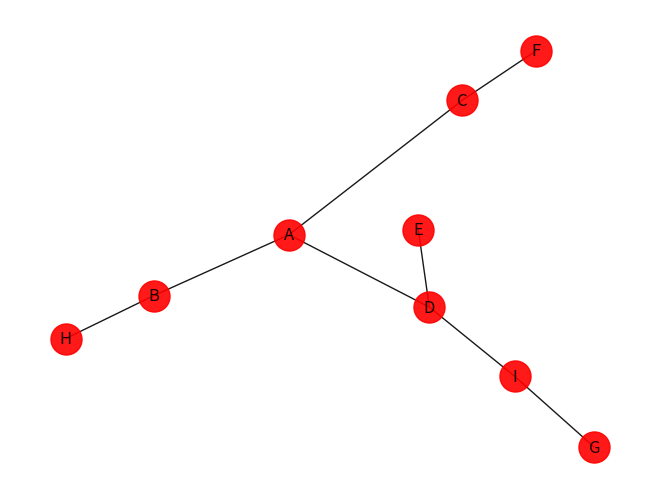
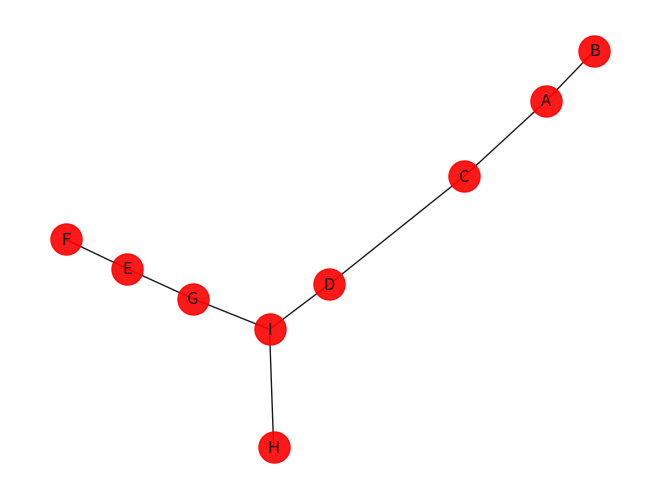

Write the Python code that produced these figures, in order.
#CSCI 3330 Project 3
#Logan Flora
#Joe Thomas
#Jack Chiolino

#If Error
#Use terminal to install: type "pip install networkx[default]"
import networkx as nx
import matplotlib.pyplot as plt

# Iterative DFS function
def dfs_iterative(graph, start):
    visited, stack = set(), [start]
    while stack:
        node = stack.pop()
        if node not in visited:
            visited.add(node)
            stack.extend(set(graph.neighbors(node)) - visited)
    return visited

# BFS function to find a single path between two nodes
def bfs_path(graph, start, goal):
    if start == goal:
        return [start]
    visited = {start}
    queue = [(start, [])]
    while queue:
        current, path = queue.pop(0)
        for neighbor in graph.neighbors(current):
            if neighbor == goal:
                return path + [neighbor]
            elif neighbor not in visited:
                visited.add(neighbor)
                queue.append((neighbor, path + [neighbor]))
    return None


#Dijkstra Algorithm (For Shortest Path)
def dijkstra(graph, initial):
  visited = {initial: 0}
  path = {}

  nodes = set(graph.nodes)

  while nodes: 
    min_node = None
    for node in nodes:
      if node in visited:
        if min_node is None:
          min_node = node
        elif visited[node] < visited[min_node]:
          min_node = node

    if min_node is None:
      break

    nodes.remove(min_node)
    current_weight = visited[min_node]
    
    for neighbor in graph.neighbors(min_node):
      weight = current_weight + graph[min_node][neighbor]['weight']
      if neighbor not in visited or weight < visited[neighbor]:
        visited[neighbor] = weight
        path[neighbor] = min_node

  return visited, path

#Kruskall Algo for MST
def Kruskal(graph):
    #Helper functions 
    def find(parent, i):
        if parent[i] == i:
            return i
        return find(parent, parent[i])
    def union(parent, rank, x, y):
        xroot = find(parent, x)
        yroot = find(parent, y)
        if rank[xroot] < rank[yroot]:
            parent[xroot] = yroot
        elif rank[xroot] > rank [yroot]:
            parent [yroot] = xroot
        else:
            parent [yroot] = xroot
            rank[xroot] += 1
 
    result = nx.Graph() #This will store the resultant MST
 
    i = 0 # An index variable, used for sorted edges
    e = 0 # An index variable, used for result[]
 
    #Step 1:  Sort all the edges in non-decreasing order of their
    # weight.  If we are not allowed to change the given graph, we
    # can create a copy of graph
    sorted_graph =  sorted(graph.edges(data=True), key = lambda t: t[2].get('weight', 1))
    #print self.graph
 
    parent = {} ; rank = {}
 
    # Create V subsets with single elements
    for node in graph.nodes():
        parent[node] = node
        rank[node] = 0 
     
    # Number of edges to be taken is equal to V-1
    while e < graph.number_of_nodes() - 1:
 
        # Step 2: Pick the smallest edge and increment the index
        # for next iteration
        u,v,w =  sorted_graph[i]
        i = i + 1
        x = find(parent, u)
        y = find(parent ,v)
 
        # If including this edge does't cause cycle, include it
        # in result and increment the index of result for next edge
        if x != y:
            e = e + 1  
            result.add_edge(u, v, weight=w['weight'])
            union(parent, rank, x, y)          
        # Else discard the edge v5
    return result


#This Function does the logic for Question 1
def unDirGraph():
    print("\nQuestion 1 Results")
    #Implement Graph for Questions (The Picture)
    G = nx.Graph()


    G.add_edges_from([
        ('A', 'B'), ('A', 'E'), ('A', 'F'), ('B', 'C'), ('B', 'F'), ('C', 'D'), ('C', 'G'), ('D', 'H'), ('E', 'I'), ('F', 'G'), ('F', 'J'), ('G', 'H'), ('G', 'K'),  ('H', 'L'),  ('I', 'J'),  ('I', 'M'),  ('J', 'K'),  ('J', 'N'),  ('K', 'L'),  ('K', 'O'),  ('M', 'N'),  ('N', 'O'),  ('O', 'P') 
    ])

    # Convert the NetworkX graph to a dictionary of adjacency lists for DFS and BFS
    graph_dict = {node: set(G.neighbors(node)) for node in G.nodes()}

    #Code for Part a (Implement DFS and BFS to check
    #If they find all connected components of undir graph)
    #DFS Code in Chapter 3, BFS in Chapter 4 

    start_node = 'A'  # Example starting node, replace as needed
    dfs_result = dfs_iterative(G, start_node)
    bfs_result = bfs_path(G, start_node, 'I')  # Example path from A to I

    # Output results
    print("Part A Results")
    print("DFS visited nodes:", dfs_result)
    print("BFS path from", start_node, "to I:", bfs_result)

    #Code for Part b (Determine if either can find path between two given nodes)
    #Using Previously Implemented BFS and DFS
    #Code for DFS Paths in Chapter 3, DFS in Chapter 4

    u, v = 'A', 'I'  # Example nodes, will replace with actual nodes later
    dfs_path = dfs_iterative(G, u)
    bfs_path_result = bfs_path(G, u, v)
    
    print("\n Part B Results")
    print("Path found by DFS:", dfs_path)
    print("Path found by BFS:", bfs_path_result)

    #Code for Part c (Provided u and v have a path b/w (found from above)
    #Determine if the path is always the same for DFS and BFS)
    #Prob using same code as above multiple times or sm (May be no code)

    same_path = dfs_path == bfs_path_result
    print("\nPart C Results")
    print("Do DFS and BFS find the same path?", same_path)

    return 0

#This Function does the logic for Question 2
def dirDigraph():
    print('Question 2 Results')
    #Implement Digraph for Questions (The Picture)
    DiG = nx.DiGraph() 

    #Code for Part a (Create graph and find strongly connected components)
    #Code in Chapter 3 Folder

    #Part b is on Paper (Draw Meta Graph of Strong Components)
    #Use output of Part a to draw graph (Like in Chapter 3 Slides near end)
    #(May be no code)

    #Code for Part c (Represent the drawn graph as a DAG in topological order)
    #Code also in Chapter 3 Sample Code Folder
    return 0

#This Function does the logic for Question 3
def unDirWeighted():
    print("Question 3 Results")
    #Implementing Undirected Weighted Graph
    #Create an Undirected Graph
    G = nx.Graph()
    
    #Add All nodes into the graph
    nodes = ['A', 'B', 'C', 'E', 'F', 'G', 'H', 'I']
    G.add_nodes_from(nodes)

    #Create the Weighted Edges in Between Each Node
    weighted_edges = [('A', 'B', {"weight": 22}), ('A', 'C', {"weight": 9}), ('A', 'D', {"weight": 12}),
                     ('B', 'C', {"weight": 35}), ('B', 'F', {"weight": 36}), ('B', 'H', {"weight": 34}),
                     ('C', 'F', {"weight": 42}), ('C', 'E', {"weight": 65}), ('C', 'D', {"weight": 4}),
                     ('D', 'E', {"weight": 33}), ('D', 'I', {"weight": 30}), ('E', 'F', {"weight": 18}),
                     ('E', 'G', {"weight": 23}), ('F', 'G', {"weight": 39}), ('F', 'H', {"weight": 24}),
                     ('G', 'H', {"weight": 25}), ('G', 'I', {"weight": 21}), ('H', 'I', {"weight": 19})]

    G.add_edges_from(weighted_edges)

    #Code for Part a (Implement graph and Use Dijksreas algo to produce
    #Shortest path three, test with node A)
    initial_Node = 'A'
    visited, path = dijkstra(G, initial_Node)


    #Create Shortest Path Tree From Dijkstra's Algo Results
    spt = nx.Graph()
    spt.add_node(initial_Node)

    #Add all nodes from the paths into new graph
    for node, parent in path.items():
       edge_weight = G[parent][node]['weight']
       spt.add_edge(parent, node, weight = edge_weight)

    #Print Results (Answer to Question)
    print("Part A Results")
    print("Shortest Path Tree of Graph, Edges and Weights: ")
    print(spt)
    #data tells what we are trying to get from each edge 
    print(spt.edges(data=True))
    print(visited)

    #Creates image of Sortest Path Tree (Cudos to NetworkX and plt)
    pos = nx.spring_layout(spt)
    plt.figure()
    nx.draw(
       spt, pos, edge_color='black', width=1, linewidths=1,
       node_size=500, node_color='red', alpha=0.9,
       labels={node: node for node in spt.nodes()}
    )
    plt.savefig('spt_q3p1.png')
    plt.show()

    #Code for Part b (Produce min Spanning tree for graph)
    MST = nx.Graph()
    MST = Kruskal(G)

    print("\nPart B Results")
    print("Minimum Spanning Tree of Graph, Edges and Weights: ")
    print(MST)
    print(MST.edges(data=True))

    #Create Image of MST
    pos1 = nx.spring_layout(MST)
    plt.figure()
    nx.draw(
       MST, pos1, edge_color='black', width=1, linewidths=1,
       node_size=500, node_color='red', alpha=0.9,
       labels={node: node for node in MST.nodes()}
    )
    plt.savefig('spt_q3p2.png')
    plt.show()

    #Code for Part c (Are Shortest Path Tree and Min Span Tree
    #Usually the Same?) (May be no code)
    print("\nPart C Results")
    print("As seen by the graphs craeted above, the SPT and MST are different from one another")
    print("But, they are the same each time either is found on the given graph.")
    print("Test edges equality: ", spt.edges == MST.edges)


    #Coe for Part d (If - weighted edges occur, can Dijkstra's Ago find
    #Shortest path three still?) (May be no code)
    print('\nPart D Results')
    print("It is not possible to use Dijkstra's Algo for - Weighted Edges. Example: ")

    #Test Dijkstra with - weight
    G.add_node('J')
    print('Added Node: J')
    G.add_edge('J', 'A', weight = -5)
    visitedT, pathT = dijkstra(G, initial_Node)
    Testspt = nx.Graph()
    Testspt.add_node(initial_Node)
    for node, parent in path.items():
       edge_weight = G[parent][node]['weight']
       Testspt.add_edge(parent, node, weight = edge_weight)


    print('Added Edge with wieght of -5 and preform Dijkstra\'s Algo')
    print(Testspt.edges(data=True))
    print('As shown by the new spt, there are no edges connecting Node J, so it cannot add J to the Graph')


    #Try to create Graph with one of its edges negative 
    return 0


def main():
    #Results for Q 1
    unDirGraph()
    print("\n\n")
    #Results for Q 2
    #dirDigraph()
    print('\n\n')
    #Results for Q 3 
    unDirWeighted()


main()
